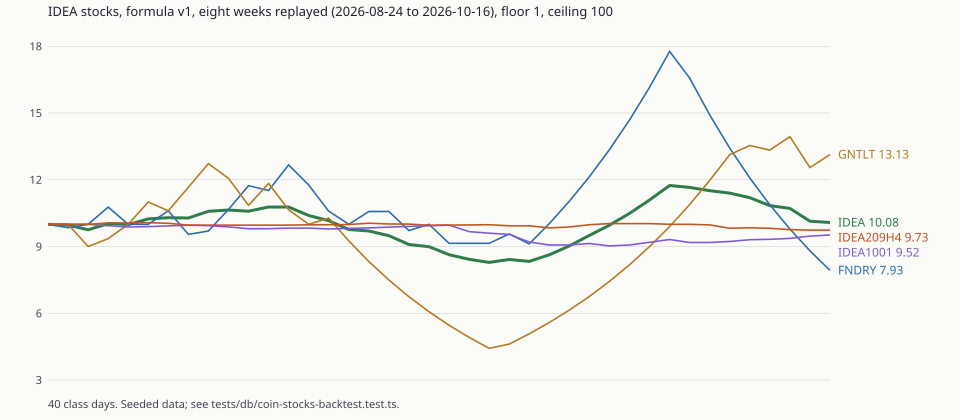

The data file committed next to this chart (first rows):
stock, ticker, day, close, signal, median, target, carried, note
idea, IDEA, 2026-08-24, 10, , , 10, false, 
idea, IDEA, 2026-08-25, 9.962, , , 9.962, false, 
idea, IDEA, 2026-08-26, 9.75, , , 9.75, false, 
idea, IDEA, 2026-08-27, 10.03, , , 10.03, false, 
idea, IDEA, 2026-08-28, 9.982, , , 9.982, false, 
idea, IDEA, 2026-08-31, 10.24, , , 10.24, false, 
idea, IDEA, 2026-09-01, 10.3, , , 10.3, false, 
idea, IDEA, 2026-09-02, 10.28, , , 10.28, false, 
idea, IDEA, 2026-09-03, 10.58, , , 10.58, false, 
idea, IDEA, 2026-09-04, 10.64, , , 10.64, false, 
idea, IDEA, 2026-09-07, 10.59, , , 10.59, false, 
idea, IDEA, 2026-09-08, 10.78, , , 10.78, false, 
idea, IDEA, 2026-09-09, 10.78, , , 10.78, false, 
idea, IDEA, 2026-09-10, 10.39, , , 10.39, false, 
idea, IDEA, 2026-09-11, 10.16, , , 10.16, false, 
idea, IDEA, 2026-09-14, 9.763, , , 9.763, false, 
idea, IDEA, 2026-09-15, 9.696, , , 9.696, false, 
idea, IDEA, 2026-09-16, 9.487, , , 9.487, false, 
idea, IDEA, 2026-09-17, 9.092, , , 9.092, false, 
idea, IDEA, 2026-09-18, 8.99, , , 8.99, false, 
idea, IDEA, 2026-09-21, 8.633, , , 8.633, false, 
idea, IDEA, 2026-09-22, 8.425, , , 8.425, false, 
idea, IDEA, 2026-09-23, 8.286, , , 8.286, false, 
idea, IDEA, 2026-09-24, 8.414, , , 8.414, false, 
idea, IDEA, 2026-09-25, 8.331, , , 8.331, false, 
idea, IDEA, 2026-09-28, 8.629, , , 8.629, false, 
idea, IDEA, 2026-09-29, 9.029, , , 9.029, false, 
idea, IDEA, 2026-09-30, 9.501, , , 9.501, false, 
idea, IDEA, 2026-10-01, 9.959, , , 9.959, false, 
idea, IDEA, 2026-10-02, 10.49, , , 10.49, false, 
idea, IDEA, 2026-10-05, 11.09, , , 11.09, false, 
idea, IDEA, 2026-10-06, 11.74, , , 11.74, false, 
idea, IDEA, 2026-10-07, 11.66, , , 11.66, false, 
idea, IDEA, 2026-10-08, 11.51, , , 11.51, false, 
idea, IDEA, 2026-10-09, 11.4, , , 11.4, false, 
idea, IDEA, 2026-10-12, 11.19, , , 11.19, false, 
idea, IDEA, 2026-10-13, 10.84, , , 10.84, false, 
idea, IDEA, 2026-10-14, 10.71, , , 10.71, false, 
idea, IDEA, 2026-10-15, 10.14, , , 10.14, false, 
idea, IDEA, 2026-10-16, 10.08, , , 10.08, false, 
foundry, FNDRY, 2026-08-24, 10, 4.714, 4.714, 10, false, 
foundry, FNDRY, 2026-08-25, 9.846, 4.571, 4.643, 9.846, false, 
foundry, FNDRY, 2026-08-26, 10, 4.571, 4.571, 10, false, 
foundry, FNDRY, 2026-08-27, 10.77, 5, 4.643, 10.77, false, 
foundry, FNDRY, 2026-08-28, 10, 4.714, 4.714, 10, false, 
foundry, FNDRY, 2026-08-31, 10, 4.714, 4.714, 10, false, 
foundry, FNDRY, 2026-09-01, 10.61, 5, 4.714, 10.61, false, 
foundry, FNDRY, 2026-09-02, 9.546, 4.143, 4.714, 8.788, false, 
foundry, FNDRY, 2026-09-03, 9.697, 4.571, 4.714, 9.697, false, 
foundry, FNDRY, 2026-09-04, 10.67, 5.286, 4.714, 11.21, false, 
foundry, FNDRY, 2026-09-07, 11.73, 6.143, 4.714, 13.03, false, 
foundry, FNDRY, 2026-09-08, 11.52, 5.429, 4.714, 11.52, false, 
foundry, FNDRY, 2026-09-09, 12.67, 6.143, 4.714, 13.03, false, 
foundry, FNDRY, 2026-09-10, 11.76, 5.714, 4.857, 11.76, false, 
foundry, FNDRY, 2026-09-11, 10.59, 5.143, 5, 10.29, false, 
foundry, FNDRY, 2026-09-14, 10, 5, 5, 10, false, 
foundry, FNDRY, 2026-09-15, 10.57, 5.286, 5, 10.57, false, 
foundry, FNDRY, 2026-09-16, 10.57, 5.286, 5, 10.57, false, 
foundry, FNDRY, 2026-09-17, 9.714, 4.857, 5, 9.714, false, 
foundry, FNDRY, 2026-09-18, 10, 5, 5, 10, false, 
... 140 more rows
